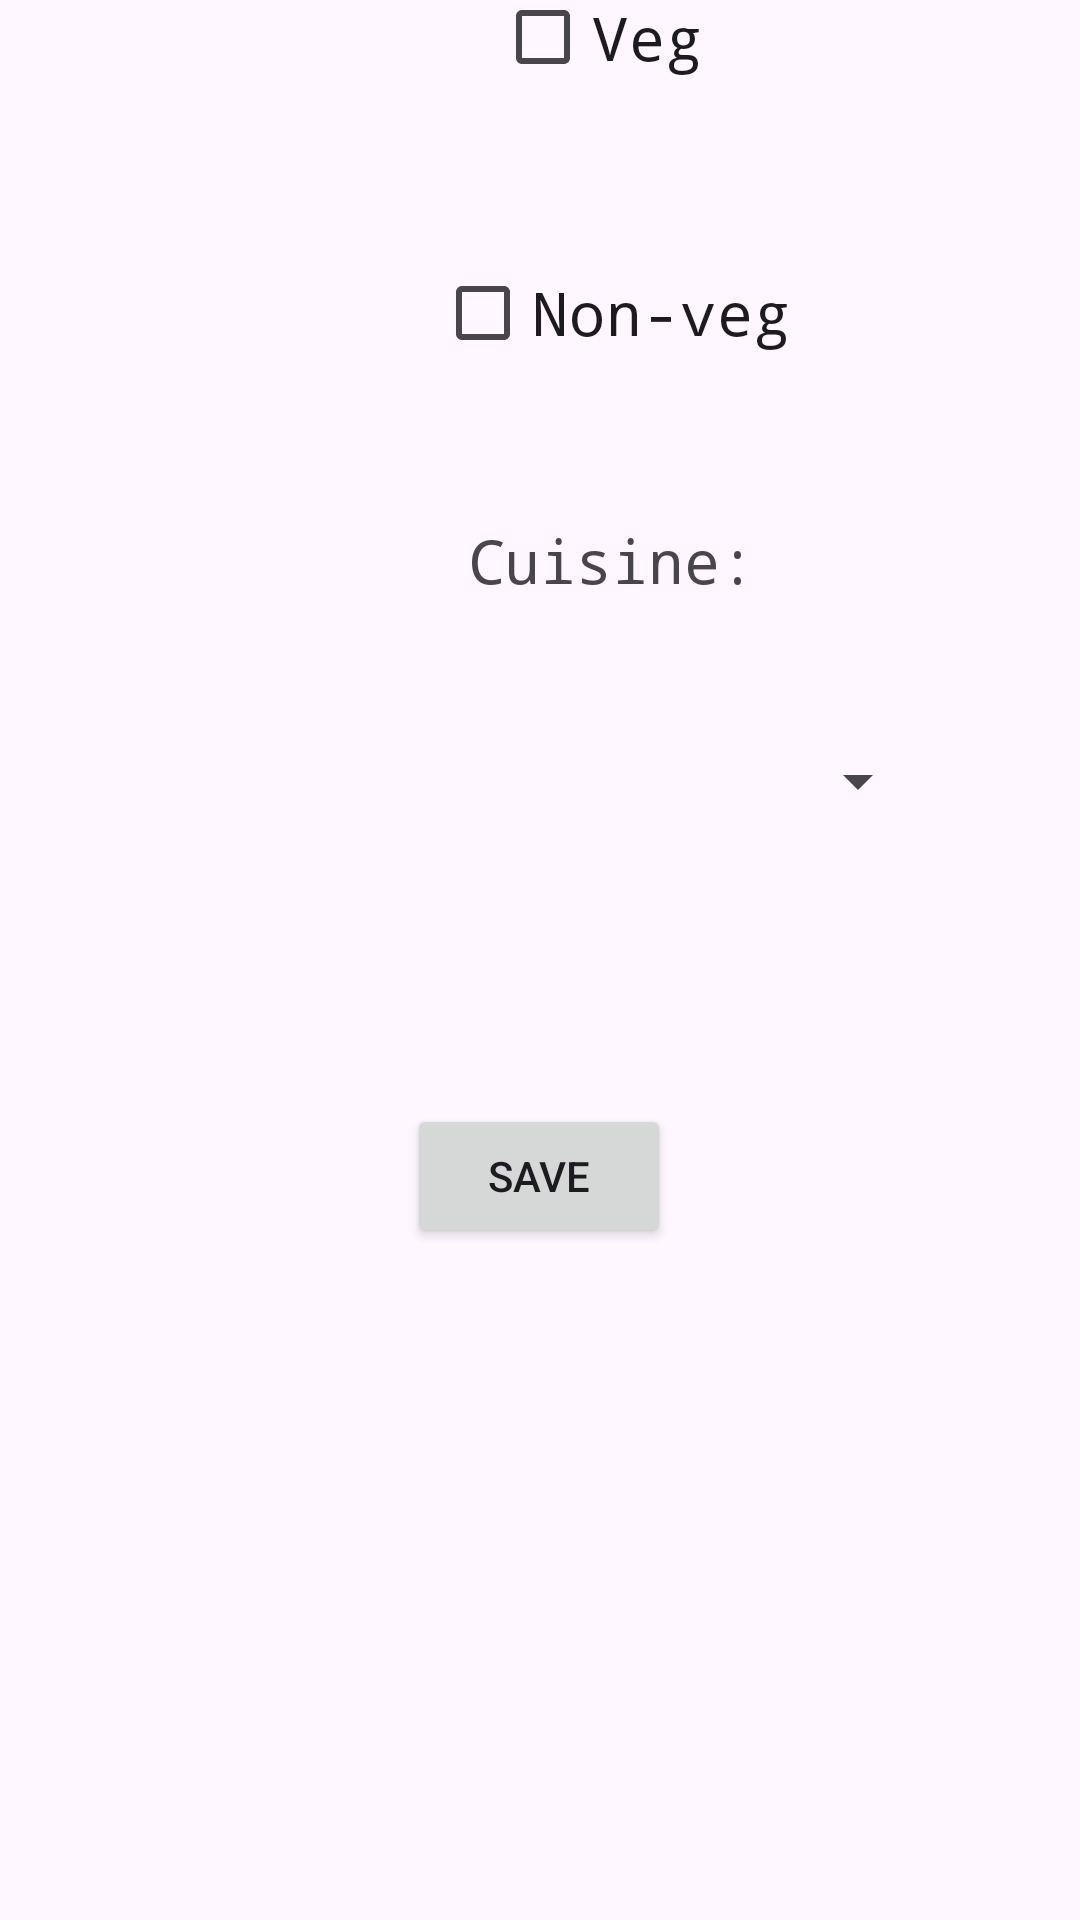

The Android layout XML behind this screen, and the referenced resources:
<!-- AndroidManifest.xml: application theme Theme.Smart_Pantry -->
<!-- res/layout/activity_preference.xml -->
<?xml version="1.0" encoding="utf-8"?>
<androidx.constraintlayout.widget.ConstraintLayout xmlns:android="http://schemas.android.com/apk/res/android"
    xmlns:app="http://schemas.android.com/apk/res-auto"
    xmlns:tools="http://schemas.android.com/tools"
    android:layout_width="match_parent"
    android:layout_height="match_parent">

    <androidx.appcompat.widget.Toolbar
        android:id="@+id/toolbar3"
        android:layout_width="409dp"
        android:layout_height="wrap_content"
        android:layout_marginBottom="667dp"
        android:background="?attr/colorPrimary"
        android:minHeight="?attr/actionBarSize"
        android:textAlignment="center"
        android:theme="?attr/actionBarTheme"
        app:layout_constraintBottom_toBottomOf="parent"
        app:layout_constraintEnd_toEndOf="parent"
        app:layout_constraintStart_toStartOf="parent"
        app:layout_constraintTop_toTopOf="parent"
        app:title="Select Preference"
        app:titleTextColor="#FFFFFF" />

    <CheckBox
        android:id="@+id/veg"
        android:layout_width="80dp"
        android:layout_height="wrap_content"
        android:layout_marginStart="165dp"
        android:layout_marginTop="34dp"
        android:layout_marginEnd="166dp"
        android:layout_marginBottom="12dp"
        android:fontFamily="monospace"
        android:text="Veg"
        android:textSize="20sp"
        app:layout_constraintBottom_toTopOf="@+id/nonveg"
        app:layout_constraintEnd_toEndOf="parent"
        app:layout_constraintHorizontal_bias="0.0"
        app:layout_constraintStart_toStartOf="parent"
        app:layout_constraintTop_toBottomOf="@+id/toolbar3"
        app:layout_constraintVertical_bias="0.772" />

    <CheckBox
        android:id="@+id/nonveg"
        android:layout_width="wrap_content"
        android:layout_height="wrap_content"
        android:layout_marginStart="145dp"
        android:layout_marginTop="32dp"
        android:layout_marginEnd="146dp"
        android:layout_marginBottom="15dp"
        android:fontFamily="monospace"
        android:text="Non-veg"
        android:textSize="20sp"
        app:layout_constraintBottom_toTopOf="@+id/textViewCuisine"
        app:layout_constraintEnd_toEndOf="parent"
        app:layout_constraintHorizontal_bias="0.0"
        app:layout_constraintStart_toStartOf="parent"
        app:layout_constraintTop_toBottomOf="@+id/veg" />

    <Spinner
        android:id="@+id/cuisine"
        android:layout_width="209dp"
        android:layout_height="48dp"
        android:layout_marginStart="101dp"
        android:layout_marginTop="36dp"
        android:layout_marginEnd="101dp"
        android:spinnerMode="dropdown"
        app:layout_constraintEnd_toEndOf="parent"
        app:layout_constraintHorizontal_bias="0.0"
        app:layout_constraintStart_toStartOf="parent"
        app:layout_constraintTop_toBottomOf="@+id/textViewCuisine" />

    <TextView
        android:id="@+id/textViewCuisine"
        android:layout_width="wrap_content"
        android:layout_height="wrap_content"
        android:layout_marginStart="156dp"
        android:layout_marginTop="30dp"
        android:layout_marginEnd="157dp"
        android:layout_marginBottom="37dp"
        android:fontFamily="monospace"
        android:text="Cuisine:"
        android:textSize="20sp"
        app:layout_constraintBottom_toTopOf="@+id/cuisine"
        app:layout_constraintEnd_toEndOf="parent"
        app:layout_constraintHorizontal_bias="0.0"
        app:layout_constraintStart_toStartOf="parent"
        app:layout_constraintTop_toBottomOf="@+id/nonveg" />

    <Button
        android:id="@+id/savepreference"
        android:layout_width="wrap_content"
        android:layout_height="wrap_content"
        android:layout_marginStart="161dp"
        android:layout_marginEnd="162dp"
        android:layout_marginBottom="224dp"
        android:text="Save"
        app:layout_constraintBottom_toBottomOf="parent"
        app:layout_constraintEnd_toEndOf="parent"
        app:layout_constraintStart_toStartOf="parent" />

</androidx.constraintlayout.widget.ConstraintLayout>
<!-- resources referenced by this layout -->
<resources>
  <style name="Theme.Smart_Pantry" parent="Base.Theme.Smart_Pantry" />
  <style name="Base.Theme.Smart_Pantry" parent="Theme.Material3.DayNight">
          <item name="colorPrimary">@color/black</item>
          
      </style>
  <!-- not gathered from this repository: default colours our renderer supplied (Android Studio template values) -->
  <color name="black">#FF000000</color>
</resources>
